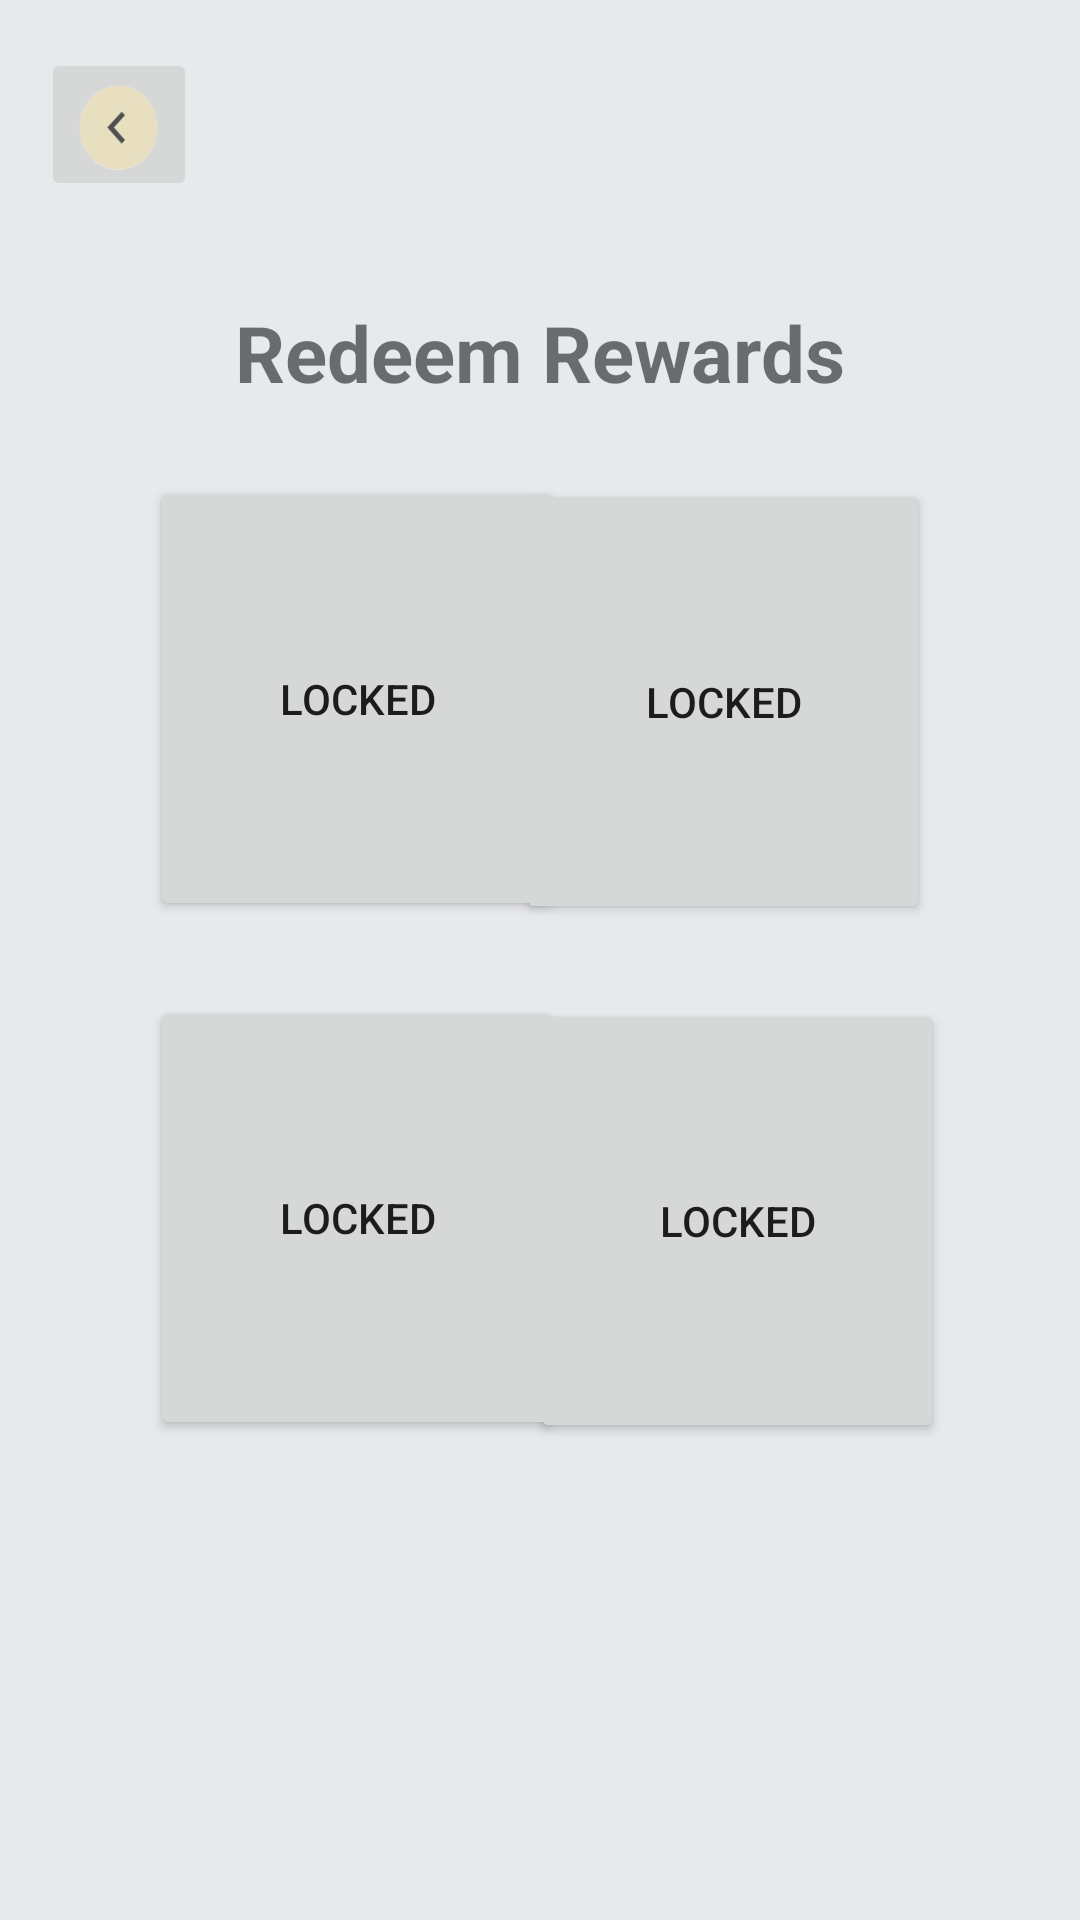

This screen was rendered from an Android layout file. Write that file and the resources it references.
<!-- AndroidManifest.xml: application theme Theme.HomeQuest -->
<!-- res/layout/activity_redeem_rewards.xml -->
<?xml version="1.0" encoding="utf-8"?>
<ScrollView
    xmlns:android="http://schemas.android.com/apk/res/android"
    xmlns:app="http://schemas.android.com/apk/res-auto"
    xmlns:tools="http://schemas.android.com/tools"
    android:layout_width="match_parent"
    android:layout_height="match_parent"
    android:background="#e7e9ec">

    <androidx.constraintlayout.widget.ConstraintLayout
        android:layout_width="match_parent"
        android:layout_height="match_parent"
        android:background="#e7e9ec"
        tools:context=".redeemRewards">

        <Button
            android:id="@+id/button7"
            android:layout_width="138dp"
            android:layout_height="148dp"
            android:layout_marginStart="50dp"
            android:layout_marginTop="25dp"
            android:text="Locked"
            app:layout_constraintStart_toStartOf="parent"
            app:layout_constraintTop_toBottomOf="@+id/btReward1" />

        <Button
            android:id="@+id/button8"
            android:layout_width="138dp"
            android:layout_height="148dp"
            android:layout_marginStart="50dp"
            android:layout_marginTop="25dp"
            android:layout_marginEnd="50dp"
            android:text="Locked"
            app:layout_constraintEnd_toEndOf="parent"
            app:layout_constraintHorizontal_bias="0.933"
            app:layout_constraintStart_toEndOf="@+id/button7"
            app:layout_constraintTop_toBottomOf="@+id/btReward2" />

        <TextView
            android:id="@+id/textView22"
            android:layout_width="wrap_content"
            android:layout_height="wrap_content"
            android:layout_marginTop="100dp"
            android:text="Redeem Rewards"
            android:textSize="26dp"
            android:textStyle="bold"
            app:layout_constraintEnd_toEndOf="parent"
            app:layout_constraintHorizontal_bias="0.5"
            app:layout_constraintStart_toStartOf="parent"
            app:layout_constraintTop_toTopOf="parent" />

        <ImageButton
            android:id="@+id/backButton"
            android:layout_width="52dp"
            android:layout_height="51dp"
            android:layout_marginTop="16dp"
            android:adjustViewBounds="true"
            android:maxWidth="10dp"
            android:maxHeight="10dp"
            android:scaleType="fitXY"
            app:layout_constraintEnd_toEndOf="parent"
            app:layout_constraintHorizontal_bias="0.044"
            app:layout_constraintStart_toStartOf="parent"
            app:layout_constraintTop_toTopOf="parent"
            app:srcCompat="@drawable/back_button" />

        <Button
            android:id="@+id/btReward1"
            android:layout_width="138dp"
            android:layout_height="148dp"
            android:layout_marginStart="50dp"
            android:layout_marginTop="24dp"
            android:text="Locked"
            app:layout_constraintEnd_toStartOf="@+id/btReward2"
            app:layout_constraintHorizontal_bias="0.0"
            app:layout_constraintStart_toStartOf="parent"
            app:layout_constraintTop_toBottomOf="@+id/textView22" />

        <Button
            android:id="@+id/btReward2"
            android:layout_width="138dp"
            android:layout_height="148dp"
            android:layout_marginStart="50dp"
            android:layout_marginTop="25dp"
            android:layout_marginEnd="50dp"
            android:text="Locked"
            app:layout_constraintEnd_toEndOf="parent"
            app:layout_constraintTop_toBottomOf="@+id/textView22" />
    </androidx.constraintlayout.widget.ConstraintLayout>

</ScrollView>
<!-- resources referenced by this layout -->
<resources>
  <!-- drawable back_button: png bitmap (drawable, 2920 bytes) -->
  <style name="Theme.HomeQuest" parent="Theme.MaterialComponents.DayNight.DarkActionBar">
          
          <item name="colorPrimary">#F96B09</item>
          <item name="colorPrimaryVariant">#EFA710</item>
          <item name="colorOnPrimary">#E7E9EC</item>
          
          <item name="colorSecondary">#ff8e7b</item>
          <item name="colorSecondaryVariant">#edafa3</item>
          <item name="colorOnSecondary">@color/black</item>
          
          <item name="android:statusBarColor" tools:targetApi="l">?attr/colorPrimaryVariant</item>
          
      </style>
  <!-- not gathered from this repository: default colours our renderer supplied (Android Studio template values) -->
  <color name="black">#FF000000</color>
</resources>
